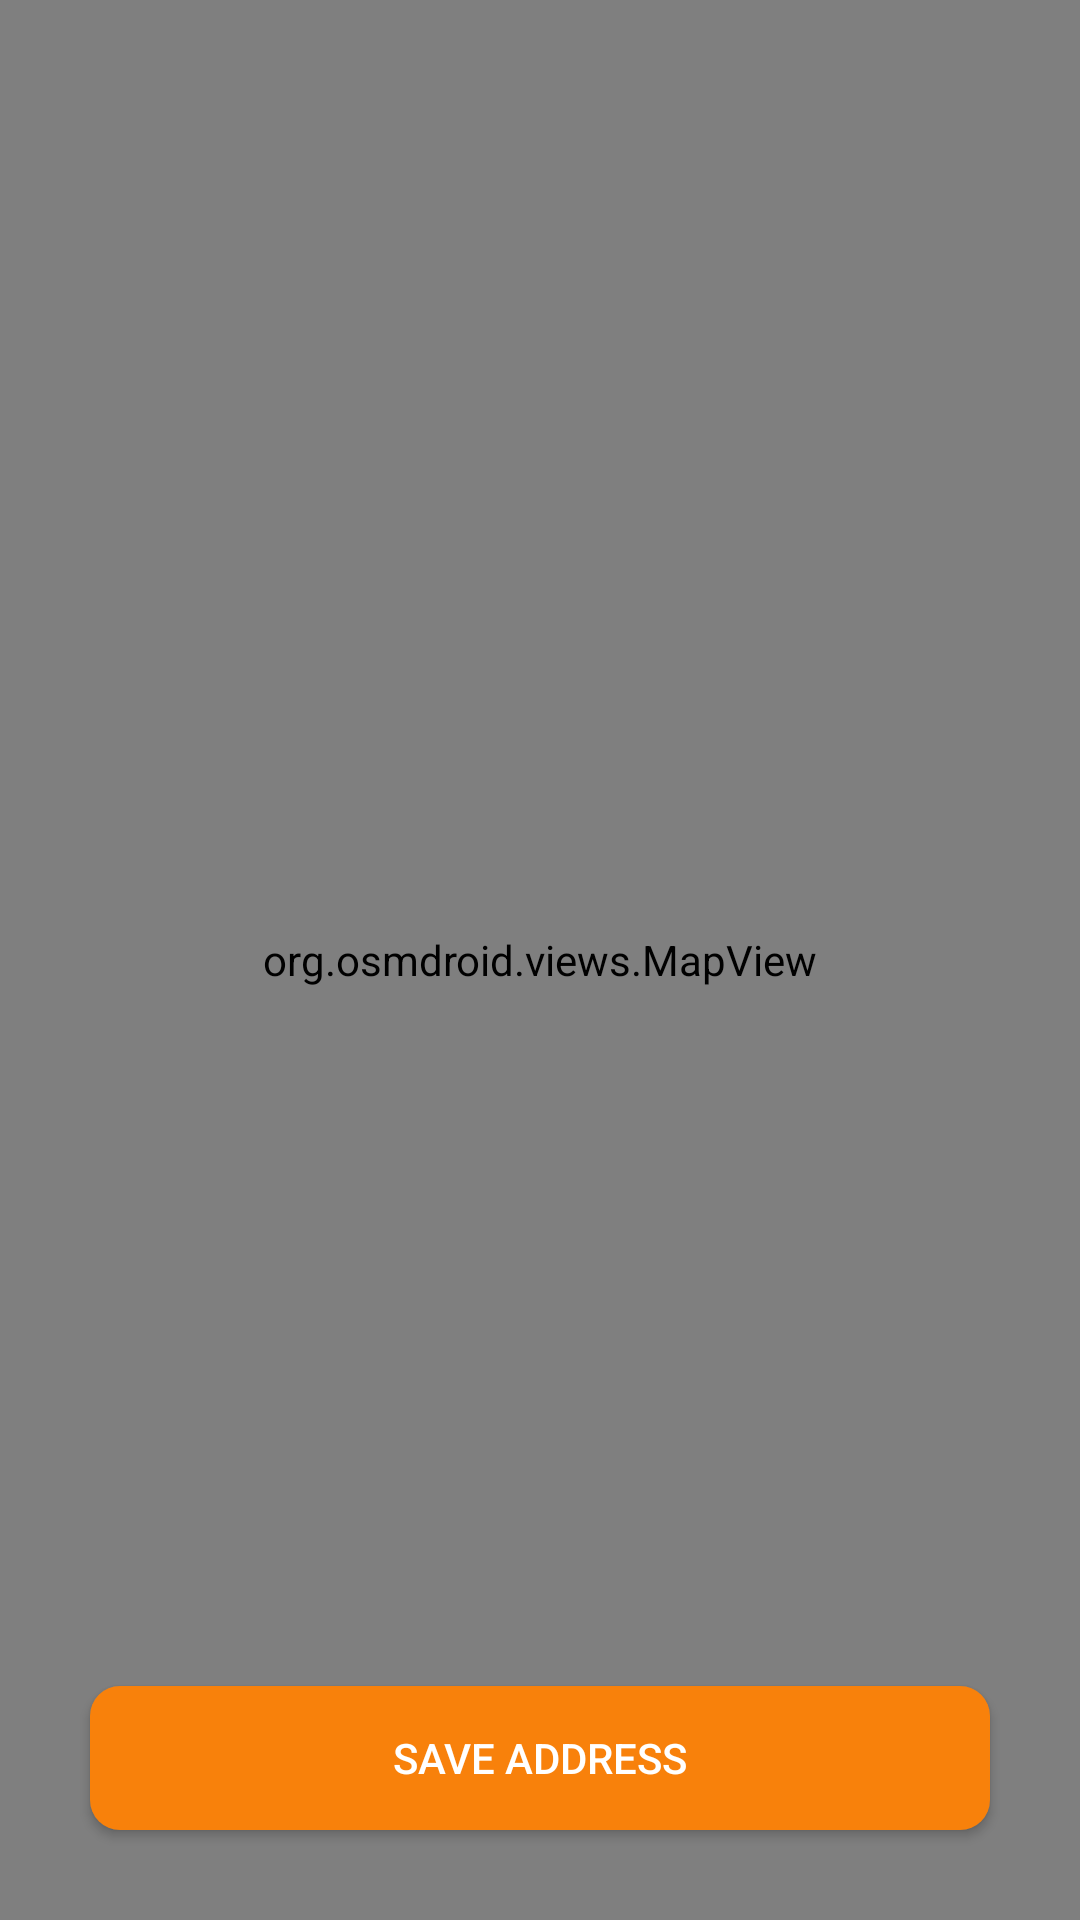

This screen was rendered from an Android layout file. Write that file and the resources it references.
<!-- AndroidManifest.xml: application theme Theme.EggBucketB2C -->
<!-- res/layout/fragment_map.xml -->
<?xml version="1.0" encoding="utf-8"?>
<androidx.constraintlayout.widget.ConstraintLayout xmlns:android="http://schemas.android.com/apk/res/android"
    xmlns:app="http://schemas.android.com/apk/res-auto"
    xmlns:tools="http://schemas.android.com/tools"
    android:layout_width="match_parent"
    android:layout_height="match_parent"
    tools:context=".MapFragment">

    <org.osmdroid.views.MapView
        android:id="@+id/osm_map"
        android:layout_width="match_parent"
        android:layout_height="match_parent" />















    <androidx.appcompat.widget.AppCompatButton
        android:id="@+id/save_address"
        android:layout_width="match_parent"
        android:layout_height="48dp"
        android:text="Save Address"
        android:textColor="#FFFFFF"
        android:background="@drawable/login_sendotp_back"
        android:elevation="4dp"
        android:enabled="true"
        android:layout_margin="30dp"
        app:layout_constraintBottom_toBottomOf="parent"
        app:layout_constraintStart_toStartOf="parent"
        app:layout_constraintEnd_toEndOf="parent"/>


</androidx.constraintlayout.widget.ConstraintLayout>
<!-- resources referenced by this layout -->
<resources>
  <!-- drawable login_sendotp_back (drawable) -->
  <?xml version="1.0" encoding="utf-8"?>
  <shape xmlns:android="http://schemas.android.com/apk/res/android"
      android:shape="rectangle">
      <corners android:radius="10dp" />
      <solid android:color="@color/appThemeColor" />
  
  </shape>
  <style name="Theme.EggBucketB2C" parent="Base.Theme.EggBucketB2C" />
  <color name="appThemeColor">#F8810B</color>
  <style name="Base.Theme.EggBucketB2C" parent="Theme.Material3.DayNight.NoActionBar">
          
          <item name="colorPrimary">@color/grey</item>
      </style>
  <color name="grey">#E4E0E0</color>
</resources>
